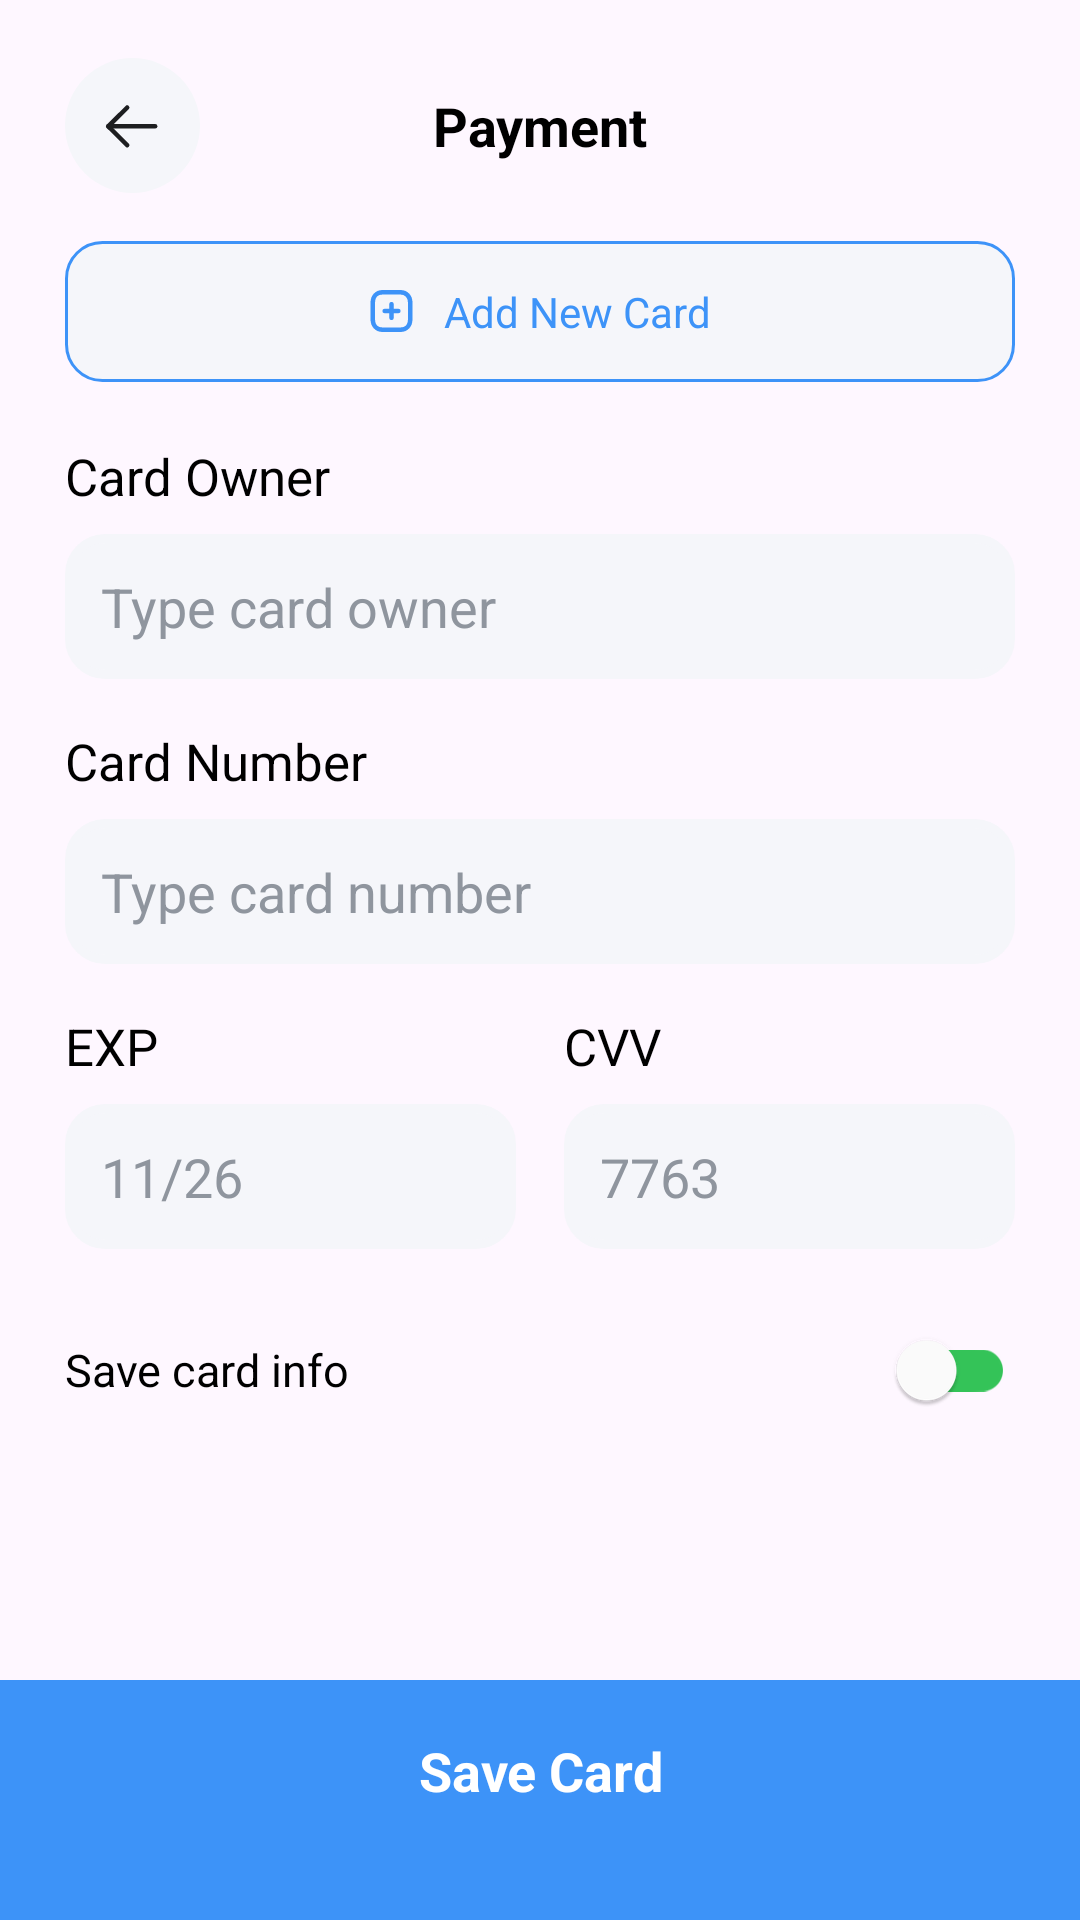

Produce the Android XML layout that renders to this screen, including the resource entries it uses.
<!-- AndroidManifest.xml: application theme Theme.Laza -->
<!-- res/layout/fragment_payment.xml -->
<?xml version="1.0" encoding="utf-8"?>
<androidx.constraintlayout.widget.ConstraintLayout xmlns:android="http://schemas.android.com/apk/res/android"
    xmlns:app="http://schemas.android.com/apk/res-auto"
    xmlns:tools="http://schemas.android.com/tools"
    android:layout_width="match_parent"
    android:layout_height="match_parent"
    tools:context=".payment.PaymentFragment">

    <androidx.appcompat.widget.AppCompatImageButton
        android:id="@+id/backIcon"
        android:layout_width="45dp"
        android:layout_height="45dp"
        android:background="@drawable/oval_gray"
        android:src="@drawable/back"
        app:layout_constraintStart_toEndOf="@+id/guideline"
        app:layout_constraintTop_toBottomOf="@+id/guideline2" />

    <TextView
        android:layout_width="wrap_content"
        android:layout_height="wrap_content"
        android:text="@string/payment"
        android:textColor="@color/black"
        android:textSize="18sp"
        android:textStyle="bold"
        app:layout_constraintBottom_toBottomOf="@id/backIcon"
        app:layout_constraintEnd_toStartOf="@+id/guideline3"
        app:layout_constraintStart_toEndOf="@+id/guideline"
        app:layout_constraintTop_toBottomOf="@+id/guideline2" />

    <androidx.recyclerview.widget.RecyclerView
        android:id="@+id/cardsRV"
        android:layout_width="0dp"
        android:layout_height="wrap_content"
        android:layout_marginTop="16dp"
        android:orientation="horizontal"
        app:layoutManager="androidx.recyclerview.widget.LinearLayoutManager"
        app:layout_constraintEnd_toStartOf="@+id/guideline3"
        app:layout_constraintStart_toEndOf="@+id/guideline"
        app:layout_constraintTop_toBottomOf="@id/backIcon"
        tools:itemCount="2"
        tools:listitem="@layout/item_list_payment_card" />

    <LinearLayout
        android:id="@+id/addNewCardBtn"
        android:layout_width="0dp"
        android:layout_height="wrap_content"
        android:background="@drawable/round_corner_gray_stroke_blue"
        android:gravity="center"
        android:padding="14dp"
        app:layout_constraintEnd_toStartOf="@+id/guideline3"
        app:layout_constraintStart_toEndOf="@+id/guideline"
        app:layout_constraintTop_toBottomOf="@+id/cardsRV">

        <ImageView
            android:layout_width="wrap_content"
            android:layout_height="wrap_content"
            android:layout_gravity="center"
            android:layout_marginEnd="10dp"
            android:contentDescription="@string/todo"
            android:gravity="center"
            android:src="@drawable/add" />

        <TextView
            android:layout_width="wrap_content"
            android:layout_height="wrap_content"
            android:layout_gravity="center"
            android:gravity="center"
            android:text="@string/add_new_card"
            android:textColor="@color/main_blue"
            android:textSize="14sp" />

    </LinearLayout>

    <ScrollView
        android:layout_width="0dp"
        android:layout_height="0dp"
        app:layout_constraintBottom_toTopOf="@+id/saveCardBtn"
        app:layout_constraintEnd_toStartOf="@id/guideline3"
        app:layout_constraintStart_toEndOf="@+id/guideline"
        app:layout_constraintTop_toBottomOf="@id/addNewCardBtn"
        app:layout_constraintVertical_bias="0">

        <include
            layout="@layout/payment_card_info"
            android:layout_width="match_parent"
            android:layout_height="wrap_content" />

    </ScrollView>

    <TextView
        android:id="@+id/saveCardBtn"
        android:layout_width="match_parent"
        android:layout_height="80dp"
        android:background="@color/main_blue"
        android:gravity="center|top"
        android:paddingTop="18dp"
        android:text="@string/save_card"
        android:textColor="@color/white"
        android:textSize="18sp"
        android:textStyle="bold"
        app:layout_constraintBottom_toBottomOf="parent"
        app:layout_constraintEnd_toEndOf="parent"
        app:layout_constraintStart_toStartOf="parent" />

    <androidx.constraintlayout.widget.Guideline
        android:id="@+id/guideline"
        android:layout_width="wrap_content"
        android:layout_height="wrap_content"
        android:orientation="vertical"
        app:layout_constraintGuide_percent="0.06" />

    <androidx.constraintlayout.widget.Guideline
        android:id="@+id/guideline2"
        android:layout_width="wrap_content"
        android:layout_height="wrap_content"
        android:orientation="horizontal"
        app:layout_constraintGuide_percent="0.03" />

    <androidx.constraintlayout.widget.Guideline
        android:id="@+id/guideline3"
        android:layout_width="wrap_content"
        android:layout_height="wrap_content"
        android:orientation="vertical"
        app:layout_constraintEnd_toEndOf="parent"
        app:layout_constraintGuide_percent="0.94" />

</androidx.constraintlayout.widget.ConstraintLayout>
<!-- res/layout/item_list_payment_card.xml (included above) -->
<?xml version="1.0" encoding="utf-8"?>
<androidx.constraintlayout.widget.ConstraintLayout xmlns:android="http://schemas.android.com/apk/res/android"
    xmlns:app="http://schemas.android.com/apk/res-auto"
    xmlns:tools="http://schemas.android.com/tools"
    android:layout_width="300dp"
    android:layout_height="wrap_content"
    android:layout_marginTop="8dp"
    android:layout_marginEnd="8dp"
    android:layout_marginBottom="16dp">

    <ImageView
        android:id="@+id/cardContainerImg"
        android:layout_width="match_parent"
        android:layout_height="match_parent"
        android:background="@drawable/visa_bg"
        android:contentDescription="@string/todo"
        app:layout_constraintBottom_toBottomOf="parent"
        app:layout_constraintEnd_toEndOf="parent"
        app:layout_constraintStart_toStartOf="parent"
        app:layout_constraintTop_toTopOf="parent" />

    <TextView
        android:id="@+id/holderNameId"
        android:layout_width="wrap_content"
        android:layout_height="wrap_content"
        android:layout_marginStart="24dp"
        android:layout_marginTop="20dp"
        android:textColor="@color/white"
        android:textSize="15sp"
        android:textStyle="bold"
        app:layout_constraintStart_toStartOf="parent"
        app:layout_constraintTop_toTopOf="parent"
        tools:text="Ahmed Habib" />

    <ImageView
        android:layout_width="30dp"
        android:layout_height="30dp"
        android:layout_marginEnd="24dp"
        android:contentDescription="@string/todo"
        android:src="@drawable/visa_icon"
        app:layout_constraintBottom_toBottomOf="@+id/holderNameId"
        app:layout_constraintEnd_toEndOf="parent"
        app:layout_constraintHorizontal_bias="1"
        app:layout_constraintStart_toEndOf="@+id/holderNameId"
        app:layout_constraintTop_toTopOf="@+id/holderNameId" />

    <TextView
        android:id="@+id/visaClassicTvId"
        android:layout_width="wrap_content"
        android:layout_height="wrap_content"
        android:layout_marginStart="24dp"
        android:layout_marginTop="40dp"
        android:text="@string/visa_classic"
        android:textColor="@color/white"
        android:textSize="14sp"
        android:textStyle="bold"
        app:layout_constraintStart_toStartOf="parent"
        app:layout_constraintTop_toBottomOf="@+id/holderNameId" />

    <LinearLayout
        android:id="@+id/visaNumLinear"
        android:layout_width="match_parent"
        android:layout_height="wrap_content"
        android:layout_marginHorizontal="20dp"
        android:layout_marginTop="10dp"
        android:orientation="horizontal"
        app:layout_constraintEnd_toEndOf="parent"
        app:layout_constraintStart_toStartOf="parent"
        app:layout_constraintTop_toBottomOf="@+id/visaClassicTvId">

        <TextView
            android:id="@+id/firstFourDigits"
            android:layout_width="0dp"
            android:layout_height="wrap_content"
            android:layout_gravity="center"
            android:layout_weight="1.4"
            android:gravity="start"
            android:letterSpacing="0.6"
            android:textColor="@color/white"
            android:textSize="14sp"
            android:textStyle="bold"
            tools:text="5254" />

        <TextView
            android:layout_width="0dp"
            android:layout_height="wrap_content"
            android:layout_gravity="center"
            android:layout_weight="1.3"
            android:gravity="center"
            android:letterSpacing="0.6"
            android:paddingTop="2dp"
            android:text="@string/stars_digits"
            android:textColor="@color/white"
            android:textSize="14sp"
            android:textStyle="bold" />

        <TextView
            android:layout_width="0dp"
            android:layout_height="wrap_content"
            android:layout_gravity="center|end"
            android:layout_weight="1.3"
            android:gravity="center"
            android:letterSpacing="0.6"
            android:paddingTop="2dp"
            android:text="@string/stars_digits"
            android:textColor="@color/white"
            android:textSize="14sp"
            android:textStyle="bold" />

        <TextView
            android:id="@+id/lastFourDigits"
            android:layout_width="0dp"
            android:layout_height="wrap_content"
            android:layout_gravity="center|end"
            android:layout_weight="1.4"
            android:gravity="end"
            android:letterSpacing="0.6"
            android:textColor="@color/white"
            android:textSize="14sp"
            android:textStyle="bold"
            tools:text="5254" />

    </LinearLayout>

    <TextView
        android:id="@+id/currentBalanceTVId"
        android:layout_width="wrap_content"
        android:layout_height="wrap_content"
        android:layout_marginStart="24dp"
        android:layout_marginTop="16dp"
        android:textColor="@color/white"
        android:textSize="14sp"
        android:textStyle="bold"
        app:layout_constraintStart_toStartOf="parent"
        app:layout_constraintTop_toBottomOf="@+id/visaNumLinear"
        tools:text="50.000$" />

</androidx.constraintlayout.widget.ConstraintLayout>
<!-- res/layout/payment_card_info.xml (included above) -->
<?xml version="1.0" encoding="utf-8"?>
<androidx.constraintlayout.widget.ConstraintLayout xmlns:android="http://schemas.android.com/apk/res/android"
    xmlns:app="http://schemas.android.com/apk/res-auto"
    android:layout_width="match_parent"
    android:layout_height="wrap_content"
    app:layout_constraintVertical_bias="0">

    <TextView
        android:id="@+id/cardOwnerTV"
        android:layout_width="wrap_content"
        android:layout_height="wrap_content"
        android:layout_marginTop="20dp"
        android:text="@string/card_owner"
        android:textColor="@color/black"
        android:textSize="17sp"
        app:layout_constraintStart_toStartOf="parent"
        app:layout_constraintTop_toTopOf="parent" />

    <EditText
        android:id="@+id/cardOwnerEd"
        android:layout_width="0dp"
        android:layout_height="wrap_content"
        android:layout_marginTop="8dp"
        android:autofillHints="name"
        android:background="@drawable/round_corner_gray"
        android:hint="@string/type_card_owner"
        android:inputType="text"
        android:padding="12dp"
        android:textColorHint="@color/main_grey"
        app:layout_constraintEnd_toEndOf="parent"
        app:layout_constraintStart_toStartOf="parent"
        app:layout_constraintTop_toBottomOf="@+id/cardOwnerTV" />

    <TextView
        android:id="@+id/cardNumberTV"
        android:layout_width="wrap_content"
        android:layout_height="wrap_content"
        android:layout_marginTop="16dp"
        android:text="@string/card_number"
        android:textColor="@color/black"
        android:textSize="17sp"
        app:layout_constraintStart_toStartOf="parent"
        app:layout_constraintTop_toBottomOf="@+id/cardOwnerEd" />

    <EditText
        android:id="@+id/cardNumberEd"
        android:layout_width="0dp"
        android:layout_height="wrap_content"
        android:layout_marginTop="8dp"
        android:autofillHints="name"
        android:background="@drawable/round_corner_gray"
        android:hint="@string/type_card_number"
        android:inputType="number"
        android:padding="12dp"
        android:textColorHint="@color/main_grey"
        app:layout_constraintEnd_toEndOf="parent"
        app:layout_constraintStart_toStartOf="parent"
        app:layout_constraintTop_toBottomOf="@+id/cardNumberTV" />

    <TextView
        android:id="@+id/expTV"
        android:layout_width="wrap_content"
        android:layout_height="wrap_content"
        android:layout_marginTop="16dp"
        android:text="@string/exp"
        android:textColor="@color/black"
        android:textSize="17sp"
        app:layout_constraintStart_toStartOf="parent"
        app:layout_constraintTop_toBottomOf="@+id/cardNumberEd" />

    <EditText
        android:id="@+id/expEd"
        android:layout_width="0dp"
        android:layout_height="wrap_content"
        android:layout_marginTop="8dp"
        android:layout_marginEnd="8dp"
        android:autofillHints="name"
        android:background="@drawable/round_corner_gray"
        android:hint="@string/_11_26"
        android:inputType="text"
        android:padding="12dp"
        android:textColorHint="@color/main_grey"
        app:layout_constraintEnd_toStartOf="@id/guideline4"
        app:layout_constraintStart_toStartOf="parent"
        app:layout_constraintTop_toBottomOf="@+id/expTV" />

    <TextView
        android:id="@+id/cvvTV"
        android:layout_width="wrap_content"
        android:layout_height="wrap_content"
        android:layout_marginStart="8dp"
        android:layout_marginTop="16dp"
        android:text="@string/cvv"
        android:textColor="@color/black"
        android:textSize="17sp"
        app:layout_constraintStart_toEndOf="@+id/guideline4"
        app:layout_constraintTop_toBottomOf="@+id/cardNumberEd" />

    <EditText
        android:id="@+id/cvvEd"
        android:layout_width="0dp"
        android:layout_height="wrap_content"
        android:layout_marginStart="8dp"
        android:layout_marginTop="8dp"
        android:autofillHints="name"
        android:background="@drawable/round_corner_gray"
        android:hint="@string/_7763"
        android:inputType="text"
        android:padding="12dp"
        android:textColorHint="@color/main_grey"
        app:layout_constraintEnd_toEndOf="parent"
        app:layout_constraintStart_toEndOf="@+id/guideline4"
        app:layout_constraintTop_toBottomOf="@+id/expTV" />

    <TextView
        android:id="@+id/saveCardInfoTV"
        android:layout_width="wrap_content"
        android:layout_height="wrap_content"
        android:layout_marginTop="30dp"
        android:text="@string/save_card_info"
        android:textColor="@color/black"
        android:textSize="15sp"
        app:layout_constraintStart_toStartOf="parent"
        app:layout_constraintTop_toBottomOf="@+id/expEd" />

    <androidx.appcompat.widget.SwitchCompat xmlns:app="http://schemas.android.com/apk/res-auto"
        xmlns:android="http://schemas.android.com/apk/res/android"
        xmlns:tools="http://schemas.android.com/tools"
        android:layout_width="wrap_content"
        android:layout_height="wrap_content"
        app:layout_constraintBottom_toBottomOf="@+id/saveCardInfoTV"
        app:layout_constraintEnd_toEndOf="parent"
        app:layout_constraintTop_toTopOf="@+id/saveCardInfoTV"
        app:thumbTint="@color/white"
        app:trackTint="@color/main_green"
        tools:showIn="@layout/payment_card_info" />

    <androidx.constraintlayout.widget.Guideline
        android:id="@+id/guideline4"
        android:layout_width="wrap_content"
        android:layout_height="wrap_content"
        android:orientation="vertical"
        app:layout_constraintEnd_toEndOf="parent"
        app:layout_constraintGuide_percent="0.5" />

</androidx.constraintlayout.widget.ConstraintLayout>
<!-- resources referenced by this layout -->
<resources>
  <color name="black">#FF000000</color>
  <color name="main_blue">#3D93F8</color>
  <color name="main_green">#34C358</color>
  <color name="main_grey">#8F959E</color>
  <color name="white">#FFFFFFFF</color>
  <!-- drawable back (drawable) -->
  <vector xmlns:android="http://schemas.android.com/apk/res/android"
      android:width="25dp"
      android:height="25dp"
      android:viewportWidth="25"
      android:viewportHeight="25">
      <path
          android:fillColor="#00000000"
          android:pathData="M4.427,12.786H20.052"
          android:strokeWidth="1.5"
          android:strokeColor="#1D1E20"
          android:strokeLineCap="round"
          android:strokeLineJoin="round" />
      <path
          android:fillColor="#00000000"
          android:pathData="M10.729,19.061L4.427,12.786L10.729,6.51"
          android:strokeWidth="1.5"
          android:strokeColor="#1D1E20"
          android:strokeLineCap="round"
          android:strokeLineJoin="round" />
  </vector>
  <!-- drawable oval_gray (drawable) -->
  <vector xmlns:android="http://schemas.android.com/apk/res/android"
      android:width="45dp"
      android:height="45dp"
      android:viewportWidth="45"
      android:viewportHeight="45">
      <path
          android:fillColor="#F5F6FA"
          android:pathData="M22.5,22.5m-22.5,0a22.5,22.5 0,1 1,45 0a22.5,22.5 0,1 1,-45 0" />
  </vector>
  <!-- drawable round_corner_gray (drawable) -->
  <shape xmlns:android="http://schemas.android.com/apk/res/android">
      <solid android:color="#F5F6FA" />
  
      <stroke
          android:width="3dp"
          android:color="#F5F6FA" />
  
      <corners android:radius="12dp" />
  
  
  </shape>
  <!-- drawable round_corner_gray_stroke_blue (drawable) -->
  <shape xmlns:android="http://schemas.android.com/apk/res/android">
      <solid android:color="#F5F6FA" />
  
      <stroke
          android:width="1dp"
          android:color="@color/main_blue" />
  
      <corners android:radius="12dp" />
  
  </shape>
  <string name="_11_26">11/26</string>
  <string name="_7763">7763</string>
  <string name="add_new_card">Add New Card</string>
  <string name="card_number">Card Number</string>
  <string name="card_owner">Card Owner</string>
  <string name="cvv">CVV</string>
  <string name="exp">EXP</string>
  <string name="payment">Payment</string>
  <string name="save_card">Save Card</string>
  <string name="save_card_info">Save card info</string>
  <string name="stars_digits">****</string>
  <string name="todo">TODO</string>
  <string name="type_card_number">Type card number</string>
  <string name="type_card_owner">Type card owner</string>
  <string name="visa_classic">Visa Classic</string>
  <style name="Theme.Laza" parent="Theme.Material3.Light.NoActionBar">
          <item name="android:navigationBarColor">@android:color/transparent</item>
          <item name="android:statusBarColor">@android:color/transparent</item>
          <item name="android:windowLightStatusBar">?attr/isLightTheme</item>
      </style>
</resources>
